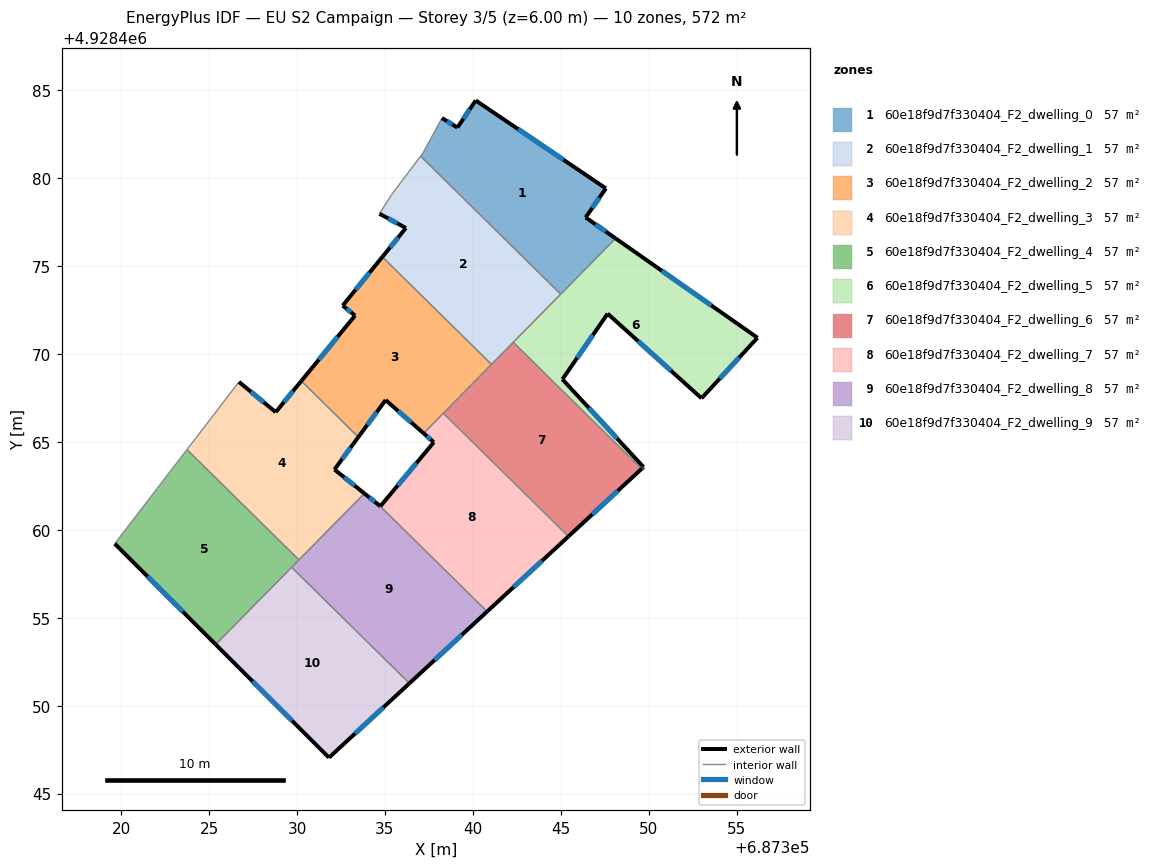
=== STOREY PLAN SPEC (per zone: floor XY polygon, exterior-wall plan segments, windows/doors) ===
zone 1: 60e18f9d7f330404_F2_dwelling_0  (57.3 m²)
  floor: (687347.56, 4928479.41) (687346.41, 4928477.75) (687348.11, 4928476.56) (687344.99, 4928473.39) (687337.03, 4928481.24) (687337.16, 4928481.42) (687338.03, 4928483.01) (687338.24, 4928483.41) (687339.12, 4928482.87) (687340.16, 4928484.41)
  exterior wall: (687339.12, 4928482.87) – (687338.24, 4928483.41)  [1.0 m]
    window: (687338.83, 4928483.04) – (687338.52, 4928483.23)  [0.4 m²]
  exterior wall: (687340.16, 4928484.41) – (687339.12, 4928482.87)  [1.9 m]
    window: (687339.82, 4928483.90) – (687339.46, 4928483.37)  [0.7 m²]
  exterior wall: (687347.56, 4928479.41) – (687340.16, 4928484.41)  [8.9 m]
    window: (687345.15, 4928481.03) – (687342.56, 4928482.78)  [3.3 m²]
  exterior wall: (687346.41, 4928477.75) – (687347.56, 4928479.41)  [2.0 m]
    window: (687346.78, 4928478.29) – (687347.18, 4928478.87)  [0.7 m²]
  exterior wall: (687348.11, 4928476.56) – (687346.41, 4928477.75)  [2.1 m]
    window: (687347.56, 4928476.95) – (687346.96, 4928477.37)  [0.8 m²]
  interior walls: 5
zone 2: 60e18f9d7f330404_F2_dwelling_1  (57.2 m²)
  floor: (687344.99, 4928473.39) (687341.06, 4928469.40) (687334.85, 4928475.51) (687336.19, 4928477.16) (687334.69, 4928477.96) (687335.37, 4928479.04) (687337.03, 4928481.24)
  exterior wall: (687336.19, 4928477.16) – (687334.85, 4928475.51)  [2.1 m]
    window: (687335.75, 4928476.62) – (687335.29, 4928476.05)  [0.8 m²]
  exterior wall: (687334.69, 4928477.96) – (687336.19, 4928477.16)  [1.7 m]
    window: (687335.18, 4928477.70) – (687335.70, 4928477.42)  [0.6 m²]
  interior walls: 6
zone 3: 60e18f9d7f330404_F2_dwelling_2  (57.3 m²)
  floor: (687341.06, 4928469.40) (687337.20, 4928465.48) (687335.04, 4928467.38) (687333.48, 4928465.27) (687330.24, 4928468.46) (687333.30, 4928472.17) (687332.60, 4928472.75) (687334.85, 4928475.51)
  exterior wall: (687335.04, 4928467.38) – (687337.20, 4928465.48)  [2.9 m]
    window: (687335.74, 4928466.76) – (687336.49, 4928466.10)  [1.1 m²]
  exterior wall: (687333.48, 4928465.27) – (687335.04, 4928467.38)  [2.6 m]
    window: (687333.99, 4928465.95) – (687334.53, 4928466.69)  [1.0 m²]
  exterior wall: (687333.30, 4928472.17) – (687330.24, 4928468.46)  [4.8 m]
    window: (687332.31, 4928470.97) – (687331.24, 4928469.67)  [1.8 m²]
  exterior wall: (687332.60, 4928472.75) – (687333.30, 4928472.17)  [0.9 m]
    window: (687332.83, 4928472.56) – (687333.07, 4928472.36)  [0.3 m²]
  exterior wall: (687334.85, 4928475.51) – (687332.60, 4928472.75)  [3.6 m]
    window: (687334.12, 4928474.61) – (687333.33, 4928473.65)  [1.3 m²]
  interior walls: 4
zone 4: 60e18f9d7f330404_F2_dwelling_3  (57.2 m²)
  floor: (687333.48, 4928465.27) (687332.13, 4928463.43) (687333.83, 4928462.06) (687330.11, 4928458.29) (687323.74, 4928464.56) (687326.70, 4928468.41) (687328.79, 4928466.69) (687330.24, 4928468.46)
  exterior wall: (687328.79, 4928466.69) – (687326.70, 4928468.41)  [2.7 m]
    window: (687328.11, 4928467.25) – (687327.38, 4928467.85)  [1.0 m²]
  exterior wall: (687330.24, 4928468.46) – (687328.79, 4928466.69)  [2.3 m]
    window: (687329.77, 4928467.88) – (687329.26, 4928467.26)  [0.8 m²]
  exterior wall: (687332.13, 4928463.43) – (687333.48, 4928465.27)  [2.3 m]
    window: (687332.57, 4928464.02) – (687333.04, 4928464.67)  [0.8 m²]
  exterior wall: (687333.83, 4928462.06) – (687332.13, 4928463.43)  [2.2 m]
    window: (687333.28, 4928462.51) – (687332.68, 4928462.98)  [0.8 m²]
  interior walls: 4
zone 5: 60e18f9d7f330404_F2_dwelling_4  (57.2 m²)
  floor: (687330.11, 4928458.29) (687325.37, 4928453.48) (687319.64, 4928459.21) (687323.74, 4928464.56)
  exterior wall: (687319.64, 4928459.21) – (687325.37, 4928453.48)  [8.1 m]
    window: (687321.50, 4928457.34) – (687323.51, 4928455.34)  [3.0 m²]
  interior walls: 4
zone 6: 60e18f9d7f330404_F2_dwelling_5  (57.3 m²)
  floor: (687356.18, 4928470.92) (687353.00, 4928467.47) (687347.66, 4928472.29) (687345.09, 4928468.55) (687349.70, 4928463.57) (687349.59, 4928463.47) (687342.29, 4928470.66) (687348.11, 4928476.56)
  exterior wall: (687349.70, 4928463.57) – (687345.09, 4928468.55)  [6.8 m]
    window: (687348.20, 4928465.19) – (687346.59, 4928466.93)  [2.5 m²]
  exterior wall: (687349.59, 4928463.47) – (687349.70, 4928463.57)  [0.1 m]
    window: (687349.63, 4928463.50) – (687349.66, 4928463.53)  [0.1 m²]
  exterior wall: (687356.18, 4928470.92) – (687348.11, 4928476.56)  [9.8 m]
    window: (687353.55, 4928472.75) – (687350.73, 4928474.73)  [3.6 m²]
  exterior wall: (687353.00, 4928467.47) – (687356.18, 4928470.92)  [4.7 m]
    window: (687354.03, 4928468.59) – (687355.14, 4928469.80)  [1.7 m²]
  exterior wall: (687347.66, 4928472.29) – (687353.00, 4928467.47)  [7.2 m]
    window: (687349.39, 4928470.72) – (687351.26, 4928469.04)  [2.6 m²]
  exterior wall: (687345.09, 4928468.55) – (687347.66, 4928472.29)  [4.5 m]
    window: (687345.92, 4928469.77) – (687346.82, 4928471.07)  [1.7 m²]
  interior walls: 3
zone 7: 60e18f9d7f330404_F2_dwelling_6  (57.3 m²)
  floor: (687349.59, 4928463.47) (687345.43, 4928459.62) (687338.32, 4928466.62) (687342.29, 4928470.66)
  exterior wall: (687345.43, 4928459.62) – (687349.59, 4928463.47)  [5.7 m]
    window: (687346.78, 4928460.87) – (687348.24, 4928462.22)  [2.1 m²]
  interior walls: 4
zone 8: 60e18f9d7f330404_F2_dwelling_7  (57.2 m²)
  floor: (687345.43, 4928459.62) (687340.81, 4928455.35) (687334.70, 4928461.37) (687334.74, 4928461.34) (687337.78, 4928464.97) (687337.20, 4928465.48) (687338.32, 4928466.62)
  exterior wall: (687337.78, 4928464.97) – (687334.74, 4928461.34)  [4.7 m]
    window: (687336.79, 4928463.79) – (687335.73, 4928462.52)  [1.7 m²]
  exterior wall: (687337.20, 4928465.48) – (687337.78, 4928464.97)  [0.8 m]
    window: (687337.39, 4928465.32) – (687337.59, 4928465.14)  [0.3 m²]
  exterior wall: (687340.81, 4928455.35) – (687345.43, 4928459.62)  [6.3 m]
    window: (687342.31, 4928456.74) – (687343.93, 4928458.23)  [2.3 m²]
  exterior wall: (687334.74, 4928461.34) – (687334.70, 4928461.37)  [0.1 m]
  interior walls: 3
zone 9: 60e18f9d7f330404_F2_dwelling_8  (57.2 m²)
  floor: (687334.70, 4928461.37) (687340.81, 4928455.35) (687336.39, 4928451.27) (687329.69, 4928457.87) (687333.83, 4928462.06)
  exterior wall: (687334.70, 4928461.37) – (687333.83, 4928462.06)  [1.1 m]
    window: (687334.42, 4928461.59) – (687334.11, 4928461.84)  [0.4 m²]
  exterior wall: (687336.39, 4928451.27) – (687340.81, 4928455.35)  [6.0 m]
    window: (687337.83, 4928452.60) – (687339.37, 4928454.02)  [2.2 m²]
  interior walls: 4
zone 10: 60e18f9d7f330404_F2_dwelling_9  (57.2 m²)
  floor: (687336.39, 4928451.27) (687331.82, 4928447.05) (687325.37, 4928453.48) (687329.69, 4928457.87)
  exterior wall: (687331.82, 4928447.05) – (687336.39, 4928451.27)  [6.2 m]
    window: (687333.30, 4928448.42) – (687334.90, 4928449.90)  [2.3 m²]
  exterior wall: (687325.37, 4928453.48) – (687331.82, 4928447.05)  [9.1 m]
    window: (687327.47, 4928451.39) – (687329.72, 4928449.14)  [3.3 m²]
  interior walls: 2

=== DERIVED (storey summary) ===
Building: EU S2 Campaign
Storey: 3 of 5  (floor level z = 6.00 m)
Storey gross floor area: 572.5 m²
Zones on this storey: 10
  - 60e18f9d7f330404_F2_dwelling_0: floor 57.3 m²; exterior wall 15.9 m (47.7 m²); 5 window(s) 5.8 m²; WWR 12.2%
  - 60e18f9d7f330404_F2_dwelling_1: floor 57.2 m²; exterior wall 3.8 m (11.5 m²); 2 window(s) 1.4 m²; WWR 12.2%
  - 60e18f9d7f330404_F2_dwelling_2: floor 57.3 m²; exterior wall 14.8 m (44.3 m²); 5 window(s) 5.4 m²; WWR 12.2%
  - 60e18f9d7f330404_F2_dwelling_3: floor 57.2 m²; exterior wall 9.5 m (28.4 m²); 4 window(s) 3.5 m²; WWR 12.2%
  - 60e18f9d7f330404_F2_dwelling_4: floor 57.2 m²; exterior wall 8.1 m (24.3 m²); 1 window(s) 3.0 m²; WWR 12.2%
  - 60e18f9d7f330404_F2_dwelling_5: floor 57.3 m²; exterior wall 33.2 m (99.6 m²); 6 window(s) 12.2 m²; WWR 12.2%
  - 60e18f9d7f330404_F2_dwelling_6: floor 57.3 m²; exterior wall 5.7 m (17.0 m²); 1 window(s) 2.1 m²; WWR 12.2%
  - 60e18f9d7f330404_F2_dwelling_7: floor 57.2 m²; exterior wall 11.9 m (35.6 m²); 3 window(s) 4.3 m²; WWR 12.2%
  - 60e18f9d7f330404_F2_dwelling_8: floor 57.2 m²; exterior wall 7.1 m (21.4 m²); 2 window(s) 2.6 m²; WWR 12.2%
  - 60e18f9d7f330404_F2_dwelling_9: floor 57.2 m²; exterior wall 15.3 m (46.0 m²); 2 window(s) 5.6 m²; WWR 12.2%
Zone adjacency (shared interzone walls):
  - 60e18f9d7f330404_F2_dwelling_0 ↔ 60e18f9d7f330404_F2_dwelling_1
  - 60e18f9d7f330404_F2_dwelling_0 ↔ 60e18f9d7f330404_F2_dwelling_5
  - 60e18f9d7f330404_F2_dwelling_1 ↔ 60e18f9d7f330404_F2_dwelling_2
  - 60e18f9d7f330404_F2_dwelling_1 ↔ 60e18f9d7f330404_F2_dwelling_5
  - 60e18f9d7f330404_F2_dwelling_1 ↔ 60e18f9d7f330404_F2_dwelling_6
  - 60e18f9d7f330404_F2_dwelling_2 ↔ 60e18f9d7f330404_F2_dwelling_3
  - 60e18f9d7f330404_F2_dwelling_2 ↔ 60e18f9d7f330404_F2_dwelling_6
  - 60e18f9d7f330404_F2_dwelling_2 ↔ 60e18f9d7f330404_F2_dwelling_7
  - 60e18f9d7f330404_F2_dwelling_3 ↔ 60e18f9d7f330404_F2_dwelling_4
  - 60e18f9d7f330404_F2_dwelling_3 ↔ 60e18f9d7f330404_F2_dwelling_8
  - 60e18f9d7f330404_F2_dwelling_4 ↔ 60e18f9d7f330404_F2_dwelling_8
  - 60e18f9d7f330404_F2_dwelling_4 ↔ 60e18f9d7f330404_F2_dwelling_9
  - 60e18f9d7f330404_F2_dwelling_5 ↔ 60e18f9d7f330404_F2_dwelling_6
  - 60e18f9d7f330404_F2_dwelling_6 ↔ 60e18f9d7f330404_F2_dwelling_7
  - 60e18f9d7f330404_F2_dwelling_7 ↔ 60e18f9d7f330404_F2_dwelling_8
  - 60e18f9d7f330404_F2_dwelling_8 ↔ 60e18f9d7f330404_F2_dwelling_9